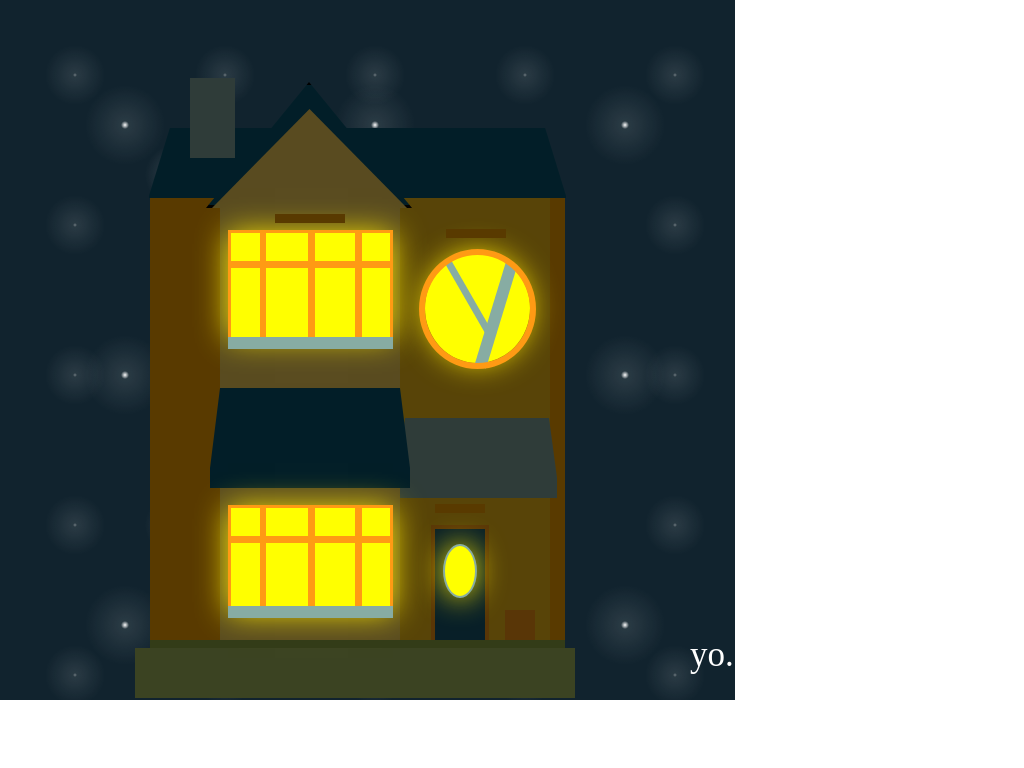

Recreate this image using only HTML and CSS.

<!DOCTYPE html>
<html>
<title>CSS Art - Dream House</title>
<meta charset="UTF-8">
<meta name="viewport" content="width=device-width, initial-scale=1">
<link rel="stylesheet" href="https://fonts.googleapis.com/css2?family=Comforter+Brush&display=swap">
<style>
body {
  margin: 0;
}
/* DAY */
.wrapper {
  width: 735px;
  background: #aed0e6;
  overflow: hidden;
}
.artist_sign {
  font-family: 'Comforter Brush', cursive;
  font-size: 35px;
  position: absolute;
  left: 690px;
  top: 635px;
}
/*  NIGHT */
.wrapper:hover {
  background-color: #11232e;
  background-image: radial-gradient(white, rgba(255, 255, 255, 0.2) 3px, transparent 40px), radial-gradient(white, rgba(255, 255, 255, 0.15) 1px, transparent 30px), radial-gradient(white, rgba(255, 255, 255, 0.1) 4px, transparent 40px), radial-gradient(rgba(255, 255, 255, 0.4), rgba(255, 255, 255, 0.1) 2px, transparent 30px);
  background-size: 550px 550px, 350px 350px, 250px 250px, 150px 150px;
}
.wrapper:hover .cloud {
  visibility: hidden;
}
.wrapper:hover .building, .wrapper:hover .building_left, .wrapper:hover .left_strip, .wrapper:hover .right_strip, .wrapper:hover .main_roof, .wrapper:hover .chimmney, .wrapper:hover .left_point_roof, .wrapper:hover .left_point, .wrapper:hover .roof_left, .wrapper:hover .roof_right, .wrapper:hover .plant, .wrapper:hover .window_shadetop, .wrapper:hover .floor, .wrapper:hover .floor_strip, .wrapper:hover .door_base {
  filter: brightness(35%);
}
.wrapper:hover .window_base, .wrapper:hover .door_peep {
  background: yellow;
  -webkit-box-shadow: 0 0 30px #FFEA00;
  -moz-box-shadow: 0 0 30px #FFEA00;
  box-shadow: 0 0 30px #FFEA00;
}
.wrapper:hover .artist_sign {
  color: white;
}
/* CLOUDS */
.cloud {
  margin-top: 65px;
  width: 350px;
  height: 120px;
  background: #eceff1;
  box-shadow: 10px 10px rgba(0, 0, 0, 0.05);
  border-radius: 100px;
}
.cloud::after, .cloud::before {
  content: "";
  position: absolute;
  background: inherit;
  border-radius: inherit;
}
.cloud1::after {
  width: 100px;
  height: 100px;
  top: -20px;
  left: 50px;
}
.cloud1::before {
  width: 180px;
  height: 180px;
  top: -70px;
  left: 130px;
}
.cloud2::after {
  width: 150px;
  height: 80px;
  top: 300px;
  left: 30px;
  box-shadow: 10px 10px rgba(0, 0, 0, 0.3);
}
.cloud2::before {
  width: 100px;
  height: 100px;
  top: 260px;
  left: 70px;
}
.cloud3::after {
  width: 180px;
  height: 80px;
  top: 130px;
  left: 500px;
  box-shadow: 10px 10px rgba(0, 0, 0, 0.3);
}
.cloud3::before {
  width: 90px;
  height: 80px;
  top: 100px;
  left: 550px;
}
.cloud4::after {
  width: 220px;
  height: 70px;
  top: 445px;
  left: 610px;
  box-shadow: 10px 10px rgba(0, 0, 0, 0.1);
}
.cloud4::before {
  width: 90px;
  height: 100px;
  top: 410px;
  left: 650px;
}
/* HOUSE */
.house_wrapper {
  width: 100%;
  height: 635px;
  position: relative;
  top: -42px;
}
.building_left {
  position: absolute;
  z-index: 3;
  width: 250px;
  height: 450px;
  left: 150px;
  bottom: 10px;
  background-color: #ffd65c;
}
.building {
  position: absolute;
  z-index: 2;
  width: 350px;
  height: 450px;
  left: 200px;
  bottom: 10px;
  background-color: #fac218;
}
.left_strip {
  position: absolute;
  z-index: 4;
  width: 70px;
  height: 450px;
  left: 150px;
  bottom: 10px;
  background-color: #ffa500;
}
.right_strip {
  position: absolute;
  z-index: 2;
  width: 15px;
  height: 450px;
  left: 550px;
  bottom: 10px;
  background-color: #ffa500;
}
.main_roof {
  position: absolute;
  z-index: 6;
  width: 417px;
  height: 70px;
  left: 149px;
  bottom: 460px;
  clip-path: polygon(0 calc(100% - 2.375px), 5% 0, 95% 0, 100% calc(100% - 2.375px), 100% 100%, 0 100%);
  background-color: #055772;
}
.left_point_roof {
  z-index: 8;
  width: 200px;
  height: 120px;
  border-style: solid;
  clip-path: polygon(50% 0, 100% 100%, 0 100%);
  position: absolute;
  bottom: 450px;
  left: 206px;
  background: #055772;
}
.left_point {
  z-index: 8;
  width: 195px;
  height: 99px;
  clip-path: polygon(50% 0, 100% 100%, 0 100%);
  position: absolute;
  bottom: 450px;
  left: 212px;
  background: #ffd65c;
}
.chimmney {
  position: absolute;
  z-index: 7;
  width: 45px;
  height: 80px;
  left: 190px;
  bottom: 500px;
  background-color: #87aca3;
}
.roof_left {
  position: absolute;
  z-index: 10;
  width: 200px;
  height: 100px;
  left: 210px;
  bottom: 170px;
  clip-path: polygon(0 calc(100% - 20.375px), 5% 0, 95% 0, 100% calc(100% - 20.375px), 100% 100%, 0 100%);
  background-color: #055772;
}
.roof_right {
  position: absolute;
  z-index: 2;
  width: 160px;
  height: 80px;
  left: 397px;
  bottom: 160px;
  clip-path: polygon(0 calc(100% - 20.375px), 5% 0, 95% 0, 100% calc(100% - 20.375px), 100% 100%, 0 100%);
  background-color: #87aca3;
}
.big_window .window_base, .small_window .window_base {
  z-index: 15;
  width: 165px;
  height: 105px;
  position: absolute;
  bottom: 45px;
  left: 228px;
  background: #f3ede0;
}
.big_window .vline_left, .small_window .vline_left {
  z-index: 17;
  width: 3px;
  height: 105px;
  position: absolute;
  bottom: 45px;
  left: 228px;
  background: #ff9a14;
}
.big_window .vline_right, .small_window .vline_right {
  z-index: 17;
  width: 3px;
  height: 105px;
  position: absolute;
  bottom: 45px;
  left: 390px;
  background: #ff9a14;
}
.big_window .vline_1, .small_window .vline_1 {
  z-index: 17;
  width: 6px;
  height: 105px;
  position: absolute;
  bottom: 45px;
  left: 260px;
  background: #ff9a14;
}
.big_window .vline_2, .small_window .vline_2 {
  z-index: 17;
  width: 7px;
  height: 105px;
  position: absolute;
  bottom: 45px;
  left: 308px;
  background: #ff9a14;
}
.big_window .vline_3, .small_window .vline_3 {
  z-index: 17;
  width: 7px;
  height: 105px;
  position: absolute;
  bottom: 45px;
  left: 355px;
  background: #ff9a14;
}
.big_window .hline_top, .small_window .hline_top {
  z-index: 17;
  width: 165px;
  height: 3px;
  position: absolute;
  bottom: 150px;
  left: 228px;
  background: #ff9a14;
}
.big_window .hline_bottom, .small_window .hline_bottom {
  z-index: 19;
  width: 165px;
  height: 12px;
  position: absolute;
  bottom: 40px;
  left: 228px;
  background: #87aca3;
}
.big_window .hline, .small_window .hline {
  z-index: 17;
  width: 165px;
  height: 7px;
  position: absolute;
  bottom: 115px;
  left: 228px;
  background: #ff9a14;
}
.small_window .window_base {
  bottom: 320px;
  left: 228px;
  background: #f3ede0;
}
.small_window .vline_left, .small_window .vline_right, .small_window .vline_1, .small_window .vline_2, .small_window .vline_3 {
  bottom: 320px;
}
.small_window .vline_left {
  left: 228px;
}
.small_window .vline_right {
  left: 390px;
}
.small_window .vline_1 {
  left: 260px;
}
.small_window .vline_2 {
  left: 308px;
}
.small_window .vline_3 {
  left: 355px;
}
.small_window .hline_top {
  bottom: 425px;
  left: 228px;
}
.small_window .hline_bottom {
  bottom: 309px;
  left: 228px;
}
.small_window .hline {
  bottom: 390px;
  left: 228px;
}
.right_window .window_base {
  z-index: 30;
  width: 105px;
  height: 110px;
  border-radius: 100%;
  position: absolute;
  bottom: 295px;
  left: 425px;
  background: #f3ede0;
}
.right_window .window_out {
  z-index: 40;
  width: 105px;
  height: 108px;
  border-radius: 100%;
  position: absolute;
  bottom: 289px;
  left: 419px;
  border: 6px solid #ff9a14;
}
.right_window .vline {
  z-index: 30;
  width: 12px;
  height: 108px;
  position: absolute;
  bottom: 289px;
  left: 490px;
  transform: rotate(17deg);
  background: #87aca3;
}
.right_window .hline {
  z-index: 30;
  width: 80px;
  height: 7px;
  position: absolute;
  bottom: 358px;
  left: 428px;
  transform: rotate(60deg);
  background: #87aca3;
}
.floor {
  width: 440px;
  height: 50px;
  background-color: #a8bf60;
  position: absolute;
  left: 135px;
  bottom: -40px;
  z-index: 0;
}
.floor_strip {
  width: 415px;
  height: 8px;
  background-color: #93ac45;
  position: absolute;
  left: 150px;
  bottom: 10px;
  z-index: 28;
}
.door .door_base {
  width: 50px;
  height: 115px;
  background-color: #175873;
  position: absolute;
  left: 450px;
  bottom: 10px;
  margin-left: -19px;
  border: 4px solid #ff9a14;
  z-index: 25;
}
.door .door_peep {
  width: 30px;
  height: 50px;
  background-color: #f3ede0;
  position: absolute;
  left: 443px;
  bottom: 60px;
  border-radius: 100%;
  border: 2px solid #87aca3;
  z-index: 25;
}
.extras .plant {
  z-index: 40;
  width: 30px;
  height: 30px;
  position: absolute;
  bottom: 18px;
  left: 505px;
  background: #ff9a14;
}
.extras .window_detail .window_shadetop {
  z-index: 45;
  width: 70px;
  height: 9px;
  position: absolute;
  bottom: 435px;
  left: 275px;
  background: #ffa500;
}
.extras .window_detail .window_shadetop2 {
  width: 60px;
  bottom: 420px;
  left: 446px;
}
.extras .window_detail .door_shade {
  width: 50px;
  bottom: 145px;
  left: 435px;
}
</style>
<body>
  <div class="wrapper">
    <div class="artist_sign">yo.</div>
    <div class="house_wrapper">
      <div class="building_left"></div>
      <div class="building"></div>
      <div class="left_strip"></div>
      <div class="right_strip"></div>
      <div class="floor"></div>
      <div class="floor_strip"></div>  
      <div class="main_roof"></div>
      <div class="chimmney"></div> 
      <div class="left_point_roof"></div>
      <div class="left_point"></div>
      <div class="roof_left"></div>
      <div class="roof_right"></div>
      <div class="big_window">
        <div class="window_base"></div>
        <div class="vline_left"></div>
        <div class="vline_right"></div>
        <div class="vline_1"></div>
        <div class="vline_2"></div>
        <div class="vline_3"></div>
        <div class="hline_top"></div>
        <div class="hline_bottom"></div>
        <div class="hline"></div>
      </div>
      <div class="small_window">
        <div class="window_base"></div>
        <div class="vline_left"></div>
        <div class="vline_right"></div>
        <div class="vline_1"></div>
        <div class="vline_2"></div>
        <div class="vline_3"></div>
        <div class="hline_top"></div>
        <div class="hline_bottom"></div>
        <div class="hline"></div>
      </div>
      <div class="door">
        <div class="door_base"></div>
        <div class="door_peep"></div>
      </div>
      <div class="right_window">
        <div class="window_base"></div>
        <div class="window_out"></div>
        <div class="vline"></div>
        <div class="hline"></div>
      </div>
      <div class="extras">
        <div class="plant"></div>
        <div class="window_detail">
          <div class="window_shadetop"></div>
          <div class="window_shadetop window_shadetop2"></div>
          <div class="window_shadetop door_shade"></div>
        </div>
      </div>
      <div class="cloud cloud1"><div>
      <div class="cloud cloud2"><div>
      <div class="cloud cloud3"><div>
      <div class="cloud cloud4"><div>
    </div>
  </div>
</body>
</html>
